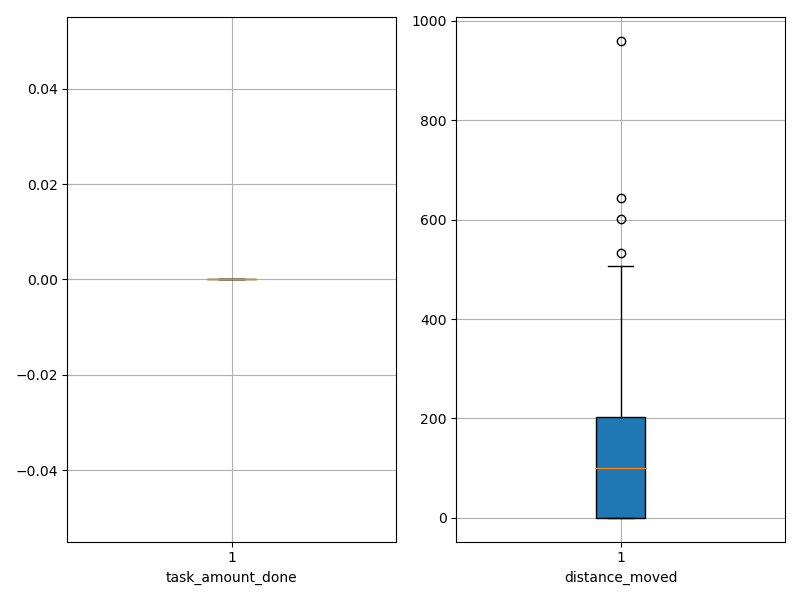

Data behind this chart, as committed beside it:
agent_id, task_amount_done, distance_moved
0, 0.0, 0.05
1, 0.0, 0.05
2, 0.0, 0.05
3, 0.0, 0.05
4, 0.0, 0.05
5, 0.0, 0.05
6, 0.0, 0.05
7, 0.0, 0.05
8, 0.0, 0.05
9, 0.0, 0.05
10, 0.0, 82.28
11, 0.0, 33.55
12, 0.0, 109.5
13, 0.0, 94.3
14, 0.0, 152.6
15, 0.0, 182.5
16, 0.0, 0.05
17, 0.0, 644.5
18, 0.0, 506.3
19, 0.0, 959.5
20, 0.0, 150.5
21, 0.0, 220.3
22, 0.0, 131.5
23, 0.0, 209.3
24, 0.0, 104.5
25, 0.0, 55.55
26, 0.0, 125.5
27, 0.0, 533.5
28, 0.0, 412.3
29, 0.0, 601.7
